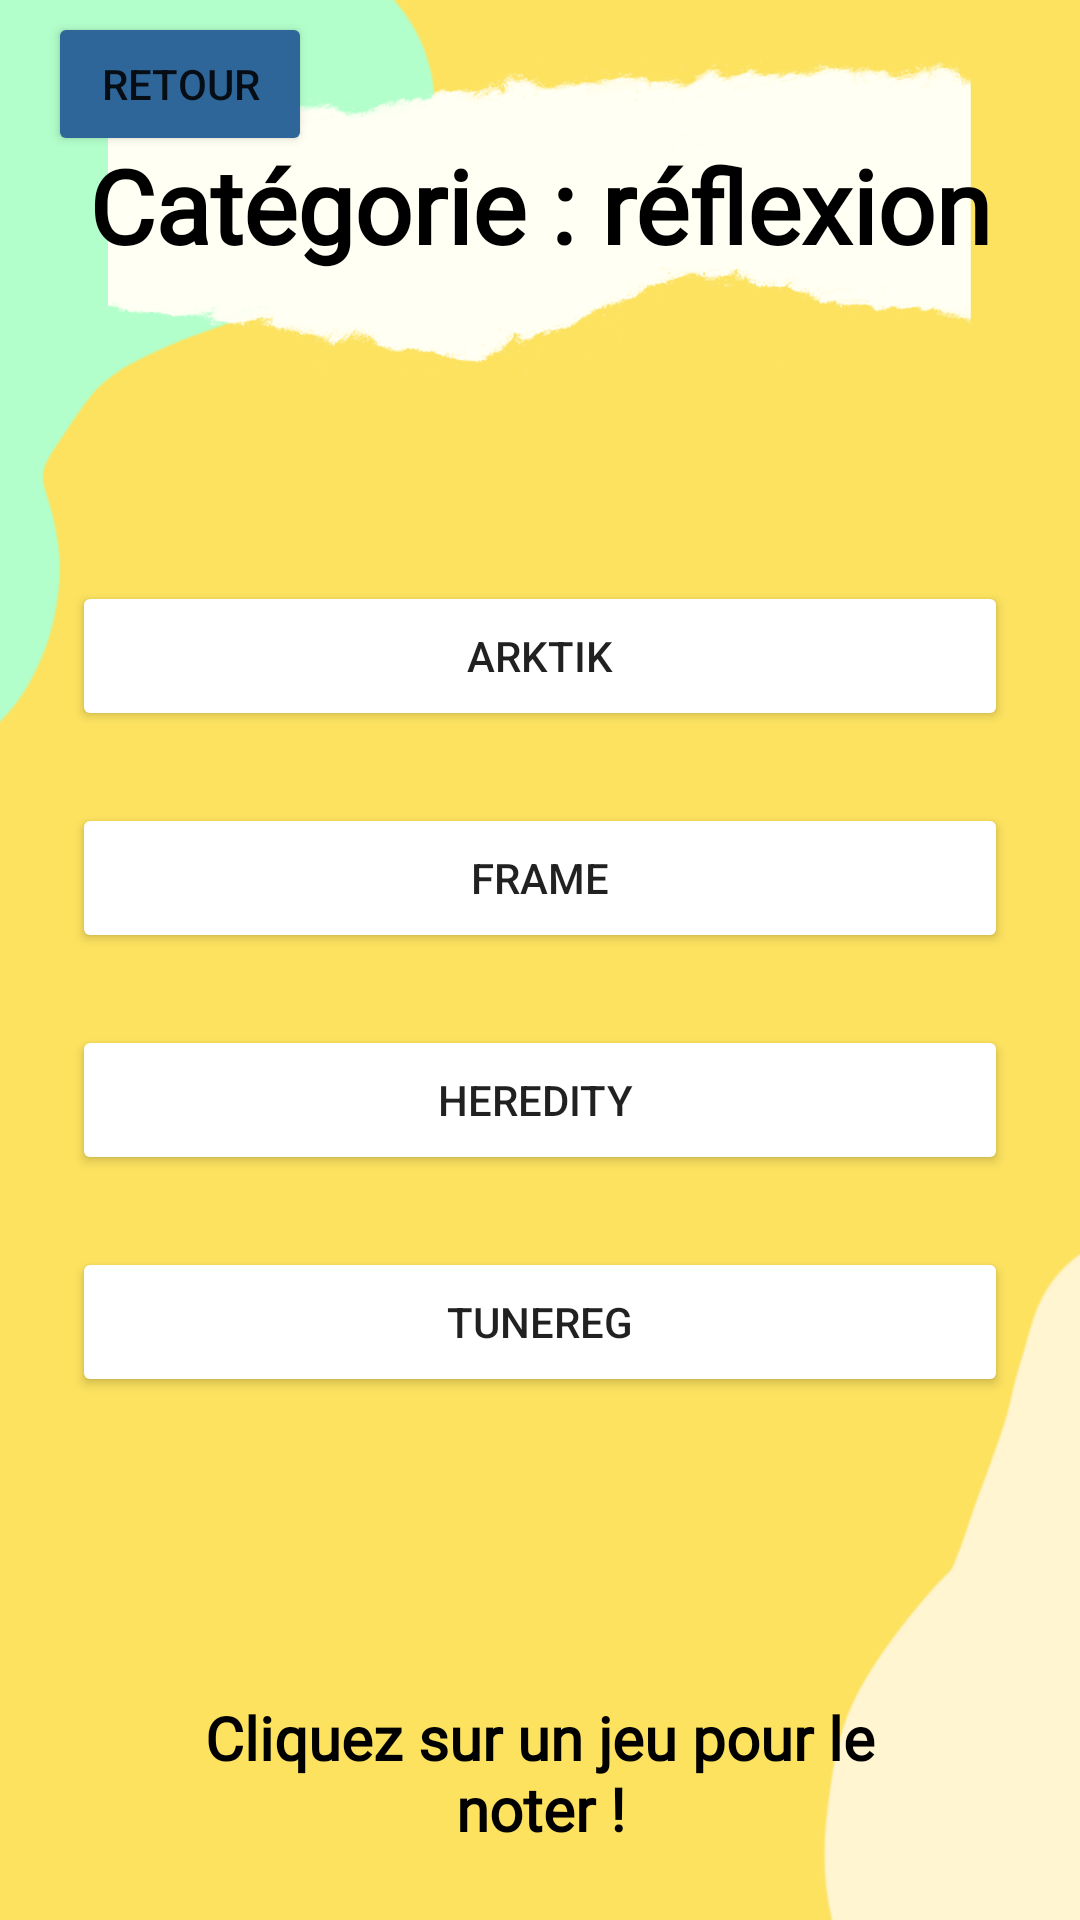

Here is an Android app screen rendered from its layout file. Give the layout XML and the strings, colors and styles it references.
<!-- AndroidManifest.xml: application theme Theme.LuddiagAPPLI -->
<!-- res/layout/activity_createur_cat_reflexion.xml -->
<?xml version="1.0" encoding="utf-8"?>
<androidx.constraintlayout.widget.ConstraintLayout xmlns:android="http://schemas.android.com/apk/res/android"
    xmlns:app="http://schemas.android.com/apk/res-auto"
    xmlns:tools="http://schemas.android.com/tools"
    android:layout_width="match_parent"
    android:layout_height="match_parent"
    tools:context=".createur_cat_reflexion">


    <androidx.constraintlayout.widget.ConstraintLayout
        android:layout_width="match_parent"
        android:layout_height="match_parent"
        android:background="@drawable/fondavecblanc"
        tools:context=".View.EditeurCatEnfant">

        <TextView
            android:id="@+id/connexion6"
            android:layout_width="246dp"
            android:layout_height="49dp"
            android:layout_marginTop="100dp"
            android:background="@color/cyan"
            android:fontFamily="@font/alike"
            android:text="Cliquez sur un jeu pour le noter !"
            android:textAlignment="center"
            android:textColor="@color/black"
            android:textSize="20sp"
            android:textStyle="bold"
            app:layout_constraintEnd_toEndOf="parent"
            app:layout_constraintStart_toStartOf="parent"
            app:layout_constraintTop_toBottomOf="@+id/button14" />

        <TextView
            android:id="@+id/connexion5"
            android:layout_width="0dp"
            android:layout_height="48dp"
            android:fontFamily="@font/alike"
            android:text="Catégorie : réflexion"
            android:textAlignment="center"
            android:textColor="@color/black"
            android:textSize="34sp"
            android:textStyle="bold"
            app:layout_constraintBottom_toBottomOf="parent"
            app:layout_constraintEnd_toEndOf="parent"
            app:layout_constraintHorizontal_bias="0.497"
            app:layout_constraintStart_toStartOf="parent"
            app:layout_constraintTop_toTopOf="parent"
            app:layout_constraintVertical_bias="0.077" />


        <Button
            android:id="@+id/buttonPanel1"
            android:layout_width="0dp"
            android:layout_height="50dp"
            android:layout_marginStart="24dp"
            android:layout_marginTop="100dp"
            android:layout_marginEnd="24dp"
            android:backgroundTint="@color/cyan"
            android:text="ARKTIK"
            app:layout_constraintEnd_toEndOf="parent"
            app:layout_constraintStart_toStartOf="parent"
            app:layout_constraintTop_toBottomOf="@+id/connexion5" />

        <Button
            android:id="@+id/button12"
            android:layout_width="0dp"
            android:layout_height="50dp"
            android:layout_marginStart="24dp"
            android:layout_marginTop="24dp"
            android:layout_marginEnd="24dp"
            android:backgroundTint="@color/cyan"
            android:text="FRAME"
            app:layout_constraintEnd_toEndOf="parent"
            app:layout_constraintStart_toStartOf="parent"
            app:layout_constraintTop_toBottomOf="@+id/buttonPanel1" />

        <Button
            android:id="@+id/button13"
            android:layout_width="0dp"
            android:layout_height="50dp"
            android:layout_marginStart="24dp"
            android:layout_marginTop="24dp"
            android:layout_marginEnd="24dp"
            android:backgroundTint="@color/cyan"
            android:text="HEREDITY "
            app:layout_constraintEnd_toEndOf="parent"
            app:layout_constraintStart_toStartOf="parent"
            app:layout_constraintTop_toBottomOf="@+id/button12" />

        <Button
            android:id="@+id/button14"
            android:layout_width="0dp"
            android:layout_height="50dp"
            android:layout_marginStart="24dp"
            android:layout_marginTop="24dp"
            android:layout_marginEnd="24dp"
            android:backgroundTint="@color/cyan"
            android:text="TUNEREG"
            app:layout_constraintEnd_toEndOf="parent"
            app:layout_constraintStart_toStartOf="parent"
            app:layout_constraintTop_toBottomOf="@+id/button13" />


    <Button
        android:id="@+id/boutonArriere7"
        android:layout_width="0dp"
        android:layout_height="wrap_content"
        android:layout_marginStart="16dp"
        android:layout_marginTop="4dp"
        android:clickable="true"
        android:contentDescription="retour"
        android:text="Retour"
        app:backgroundTint="@color/bluedark"
        app:icon="@drawable/ic_return"
        app:layout_constraintStart_toStartOf="parent"
        app:layout_constraintTop_toTopOf="parent"
        app:srcCompat="@android:drawable/ic_menu_revert" />

    </androidx.constraintlayout.widget.ConstraintLayout>

</androidx.constraintlayout.widget.ConstraintLayout>
<!-- resources referenced by this layout -->
<resources>
  <color name="black">#FF000000</color>
  <color name="bluedark">#2F6699</color>
  <!-- drawable fondavecblanc: png bitmap (drawable, 78796 bytes) -->
  <style name="Theme.LuddiagAPPLI" parent="Theme.MaterialComponents.DayNight.NoActionBar">
          
          <item name="colorPrimary">@color/purple_500</item>
          <item name="colorPrimaryVariant">@color/purple_700</item>
          <item name="colorOnPrimary">@color/white</item>
          
          <item name="colorSecondary">@color/teal_200</item>
          <item name="colorSecondaryVariant">@color/teal_700</item>
          <item name="colorOnSecondary">@color/black</item>
          
          <item name="android:statusBarColor" tools:targetApi="l">?attr/colorPrimaryVariant</item>
          
      </style>
  <color name="purple_500">#FF6200EE</color>
  <color name="purple_700">#FF3700B3</color>
  <color name="white">#FFFFFFFF</color>
  <color name="teal_200">#FF03DAC5</color>
  <color name="teal_700">#FF018786</color>
</resources>
